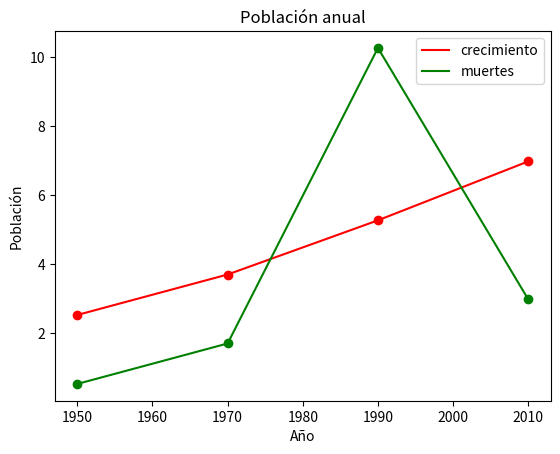

Write Python code to recreate this figure.
import matplotlib.pyplot as plt


years = [1950, 1970, 1990, 2010] #X

population = [2.519, 3.692, 5.263, 6.972] #Y
deaths = [0.519, 1.692, 10.263, 2.972] #Y

plt.title("Población anual")
plt.xlabel('Año')
plt.ylabel('Población')

plt.plot(years, population, 'r')
plt.plot(years, deaths, 'g')
plt.scatter(years, population, color = 'r')
plt.scatter(years, deaths, color = 'g')
plt.legend(['crecimiento', 'muertes'])

plt.show()

